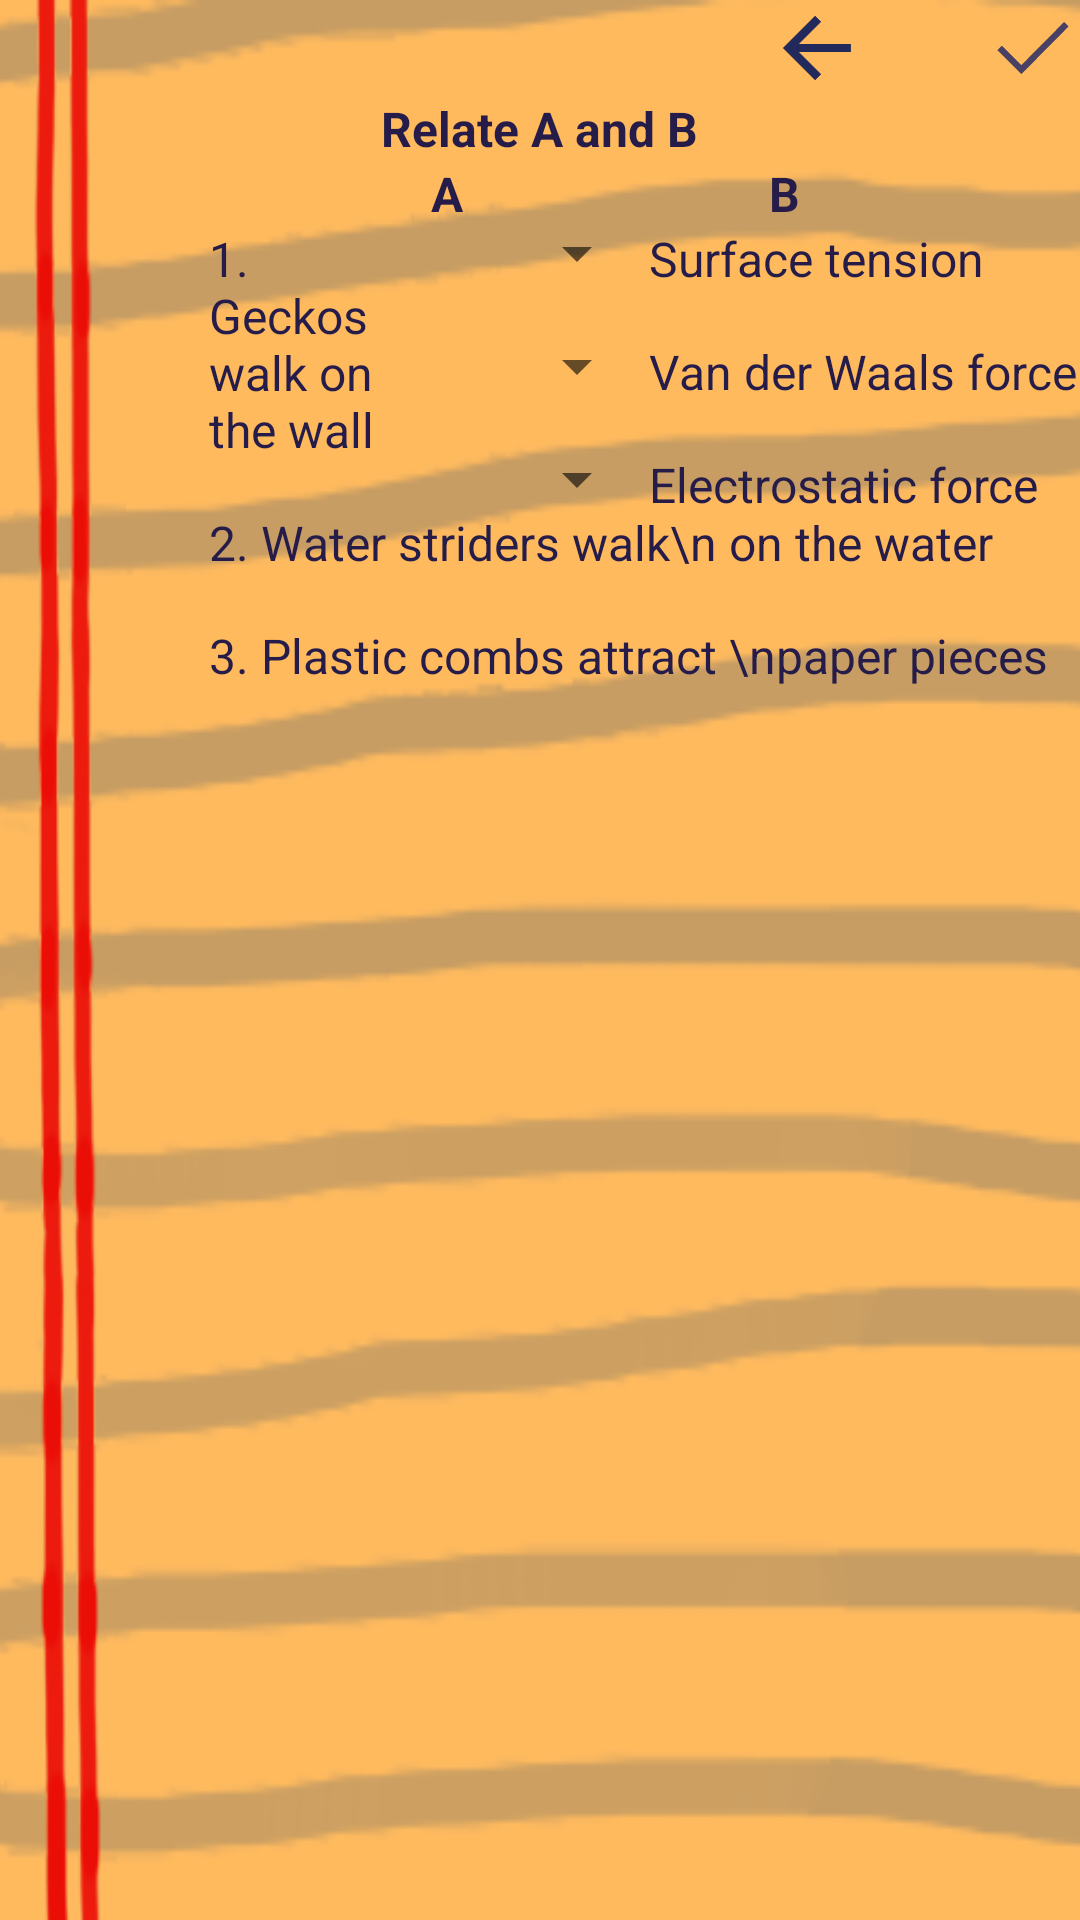

Write the Android layout XML for this screen, with the resource values it uses.
<!-- AndroidManifest.xml: fallback theme Theme.MaterialComponents.DayNight.NoActionBar -->
<!-- res/layout/activity_quiz2_q5_activ.xml -->
<RelativeLayout xmlns:android="http://schemas.android.com/apk/res/android"
    xmlns:tools="http://schemas.android.com/tools" android:layout_width="match_parent"
    android:layout_height="match_parent" android:paddingLeft="@dimen/activity_horizontal_margin"
    android:paddingRight="@dimen/activity_horizontal_margin"
    android:paddingTop="@dimen/activity_vertical_margin"
    android:paddingBottom="@dimen/activity_vertical_margin"
    tools:context="nsf.nsf_nue_project.quiz2.Quiz2_q5_activ"
    android:background="@drawable/quiz_background">

    <TextView
        android:layout_width="wrap_content"
        android:layout_height="wrap_content"
        android:textAppearance="?android:attr/textAppearanceLarge"
        android:id="@+id/questionText"
        android:textSize="16sp"
        android:text="Relate A and B"
        android:textColor="#261c4a"
        android:layout_below="@+id/back_btn"
        android:layout_centerHorizontal="true"
        android:textStyle="bold" />

    <ImageView
        android:layout_width="wrap_content"
        android:layout_height="wrap_content"
        android:id="@+id/next_btn"
        android:src="@drawable/ic_action_accept"
        android:layout_alignParentTop="true"
        android:layout_alignParentRight="true"
        android:layout_alignParentEnd="true" />

    <ImageView
        android:layout_width="wrap_content"
        android:layout_height="wrap_content"
        android:id="@+id/back_btn"
        android:src="@drawable/ic_action_back"
        android:layout_marginRight="40dp"
        android:layout_marginEnd="40dp"
        android:layout_alignParentTop="true"
        android:layout_toLeftOf="@+id/next_btn"
        android:layout_toStartOf="@+id/next_btn"
        android:clickable="true" />

    <TextView
        android:layout_width="wrap_content"
        android:layout_height="wrap_content"
        android:textAppearance="?android:attr/textAppearanceLarge"
        android:id="@+id/colAOption1"
        android:textSize="16sp"
        android:text="1. Geckos walk on the wall"
        android:textColor="#261c4a"
        android:layout_below="@+id/colATitle"
        android:layout_toStartOf="@+id/questionText"
        android:layout_alignParentBottom="false"
        android:layout_marginBottom="16sp"
        android:layout_marginLeft="70dp" />

    <TextView
        android:layout_width="wrap_content"
        android:layout_height="wrap_content"
        android:textAppearance="?android:attr/textAppearanceLarge"
        android:id="@+id/colATitle"
        android:textSize="16sp"
        android:text="A"
        android:textColor="#261c4a"
        android:textStyle="bold"
        android:layout_below="@+id/questionText"
        android:layout_alignLeft="@+id/colAOption1"
        android:layout_alignStart="@+id/colAOption1"
        android:layout_marginLeft="74dp"
        android:layout_marginStart="74dp" />

    <TextView
        android:layout_width="wrap_content"
        android:layout_height="wrap_content"
        android:textAppearance="?android:attr/textAppearanceLarge"
        android:id="@+id/colBOption1"
        android:textSize="16sp"
        android:text="Surface tension"
        android:textColor="#261c4a"
        android:layout_below="@+id/colBTitle"
        android:layout_toLeftOf="@+id/next_btn"
        android:layout_toStartOf="@+id/next_btn"
        android:layout_marginBottom="16sp" />

    <TextView
        android:layout_width="wrap_content"
        android:layout_height="wrap_content"
        android:textAppearance="?android:attr/textAppearanceLarge"
        android:id="@+id/colBTitle"
        android:textSize="16sp"
        android:text="B"
        android:textColor="#261c4a"
        android:textStyle="bold"
        android:layout_above="@+id/colAOption1"
        android:layout_alignLeft="@+id/back_btn"
        android:layout_alignStart="@+id/back_btn" />

    <Spinner
        android:id="@+id/drop1"
        android:inputType="number"
        android:layout_width="50dp"
        android:layout_height="25dp"
        android:spinnerMode="dropdown"
        android:layout_alignBottom="@+id/colBOption1"
        android:layout_toLeftOf="@+id/colBOption1"
        android:layout_toStartOf="@+id/colBOption1" />

    <Spinner
        android:layout_width="50dp"
        android:layout_height="25dp"
        android:inputType="number"
        android:id="@+id/drop2"
        android:spinnerMode="dropdown"
        android:layout_alignBottom="@+id/colBOption2"
        android:layout_toLeftOf="@+id/colBOption2"
        android:layout_toStartOf="@+id/colBOption2" />

    <Spinner
        android:layout_width="50dp"
        android:layout_height="25dp"
        android:inputType="number"
        android:id="@+id/drop3"
        android:spinnerMode="dropdown"
        android:layout_alignBottom="@+id/colBOption3"
        android:layout_toLeftOf="@+id/colBOption3"
        android:layout_toStartOf="@+id/colBOption3" />

    <TextView
        android:layout_width="wrap_content"
        android:layout_height="wrap_content"
        android:textAppearance="?android:attr/textAppearanceLarge"
        android:id="@+id/colAOption2"
        android:textSize="16sp"
        android:text="2. Water striders walk\n on the water"
        android:textColor="#261c4a"
        android:layout_below="@+id/colAOption1"
        android:layout_alignLeft="@+id/colAOption1"
        android:layout_alignStart="@+id/colAOption1"
        android:layout_marginBottom="16sp" />

    <TextView
        android:layout_width="wrap_content"
        android:layout_height="wrap_content"
        android:textAppearance="?android:attr/textAppearanceLarge"
        android:id="@+id/colAOption3"
        android:textSize="16sp"
        android:text="3. Plastic combs attract \npaper pieces "
        android:textColor="#261c4a"
        android:layout_below="@+id/colAOption2"
        android:layout_alignLeft="@+id/colAOption2"
        android:layout_alignStart="@+id/colAOption2" />

    <TextView
        android:layout_width="wrap_content"
        android:layout_height="wrap_content"
        android:textAppearance="?android:attr/textAppearanceLarge"
        android:id="@+id/colBOption2"
        android:textSize="16sp"
        android:text="Van der Waals force"
        android:textColor="#261c4a"
        android:layout_below="@+id/colBOption1"
        android:layout_alignLeft="@+id/colBOption1"
        android:layout_alignStart="@+id/colBOption1"
        android:layout_marginBottom="16sp" />

    <TextView
        android:layout_width="wrap_content"
        android:layout_height="wrap_content"
        android:textAppearance="?android:attr/textAppearanceLarge"
        android:id="@+id/colBOption3"
        android:textSize="16sp"
        android:text="Electrostatic force "
        android:textColor="#261c4a"
        android:layout_alignStart="@+id/colBOption2"
        android:layout_alignLeft="@+id/colBOption2"
        android:layout_below="@+id/colBOption2" />

</RelativeLayout>
<!-- resources referenced by this layout -->
<resources>
  <!-- drawable ic_action_accept: png bitmap (drawable-hdpi, 485 bytes) -->
  <!-- drawable ic_action_back: png bitmap (drawable-hdpi, 419 bytes) -->
  <!-- drawable quiz_background: png bitmap (drawable, 29304 bytes) -->
</resources>
